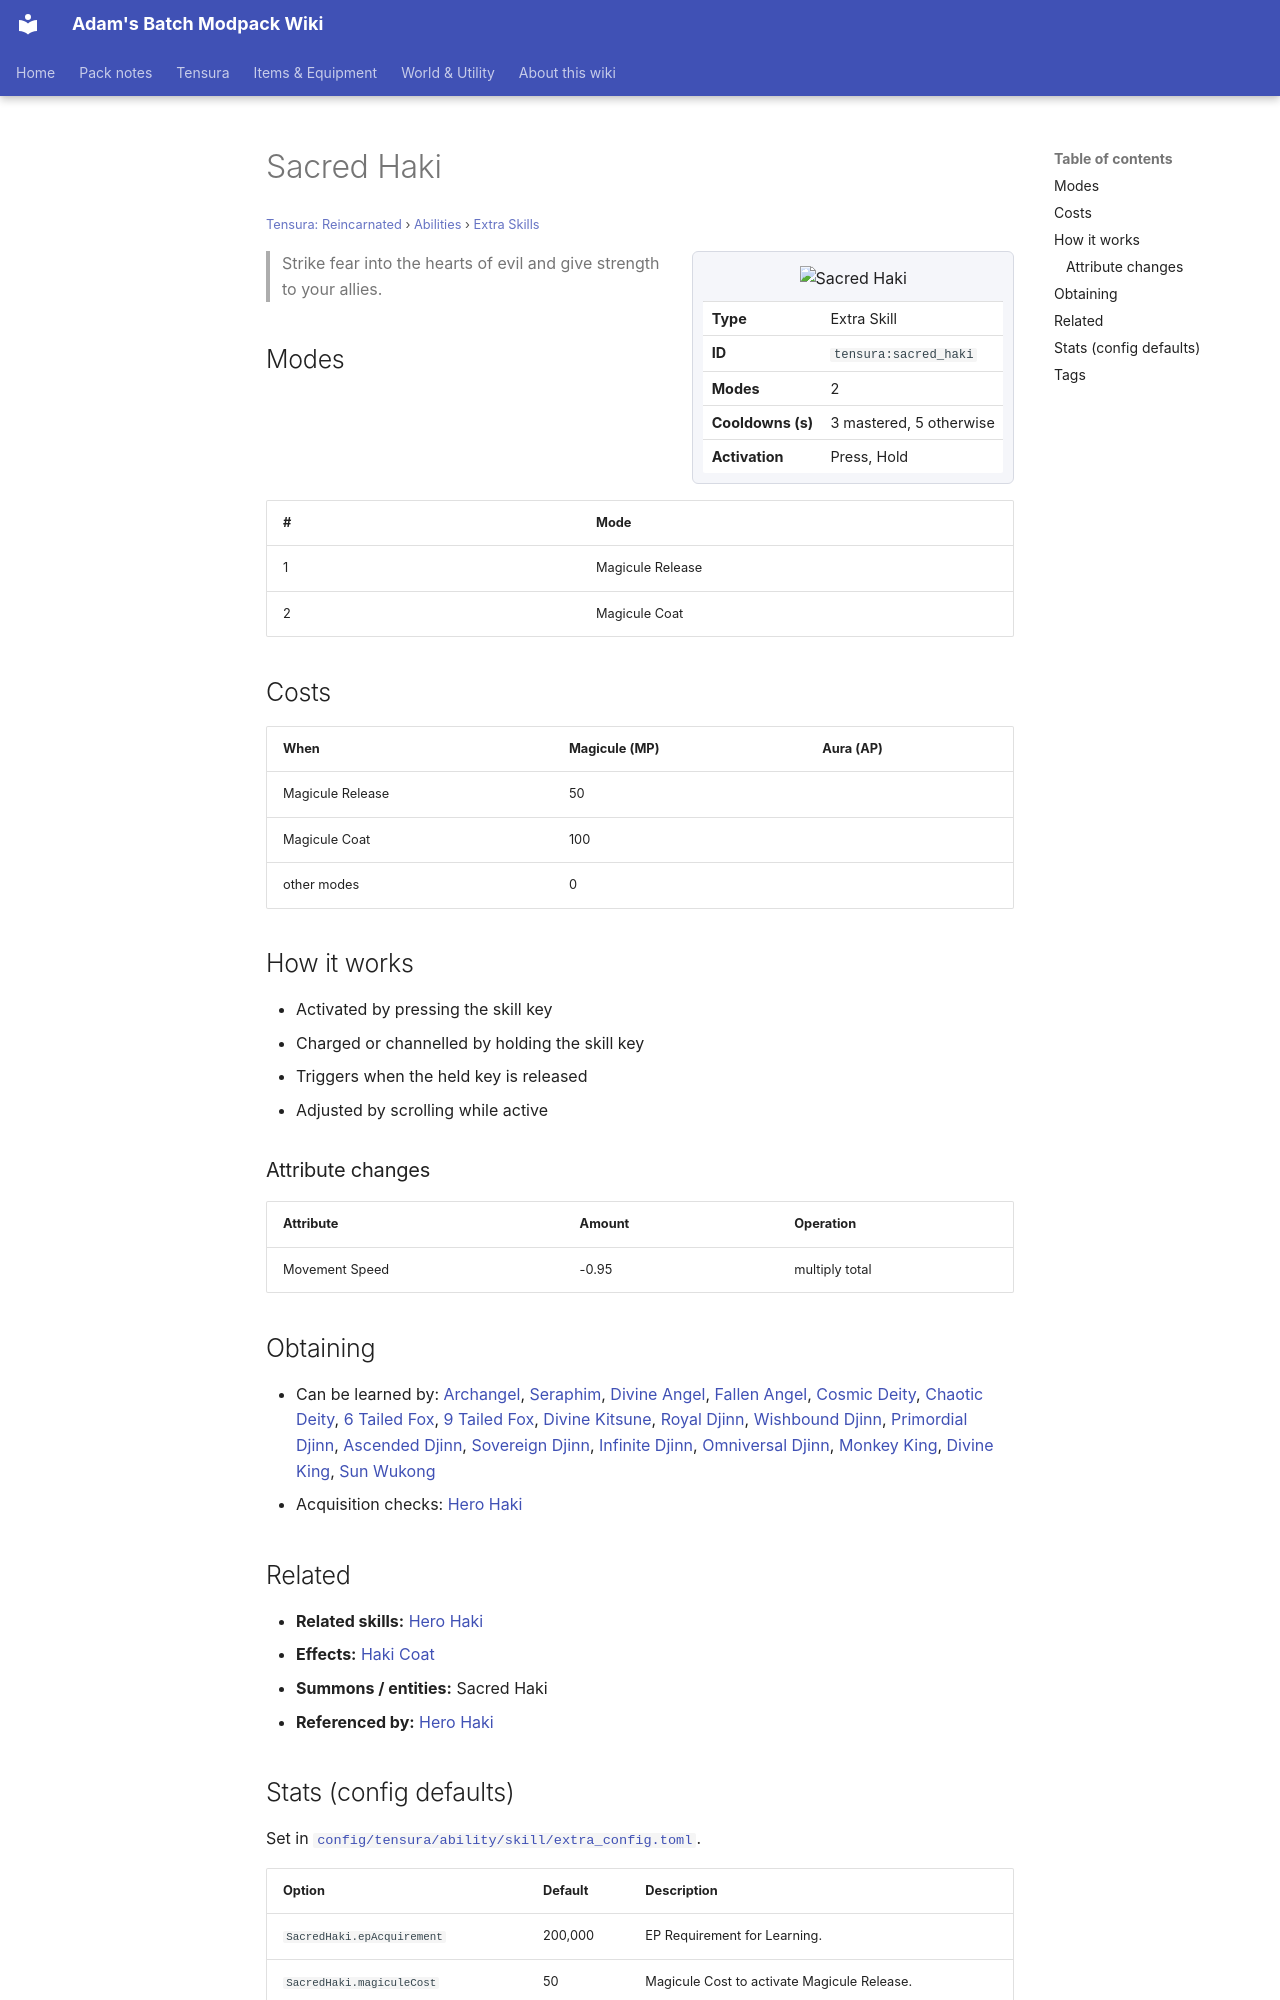

repository: Proteus-Nell/Adams-Batch-MC-Modpack-Wiki · page: tensura-reincarnated/abilities/extra-skills/sacred-haki/index.html · generator: mkdocs

# Sacred Haki

<small>[Tensura: Reincarnated](../../index.md) &rsaquo; [Abilities](../index.md) &rsaquo; [Extra Skills](index.md)</small>

<div class="infobox" markdown>

![Sacred Haki](../../../assets/icons/tensura/skill/sacred_haki.png)

| | |
|---|---|
| **Type** | Extra Skill |
| **ID** | `tensura:sacred_haki` |
| **Modes** | 2 |
| **Cooldowns (s)** | 3 mastered, 5 otherwise |
| **Activation** | Press, Hold |

</div>

> Strike fear into the hearts of evil and give strength to your allies.

## Modes

| # | Mode |
|---|---|
| 1 | Magicule Release |
| 2 | Magicule Coat |

## Costs

| When | Magicule (MP) | Aura (AP) |
|---|---|---|
| Magicule Release | 50 |  |
| Magicule Coat | 100 |  |
| other modes | 0 |  |

## How it works

- Activated by pressing the skill key
- Charged or channelled by holding the skill key
- Triggers when the held key is released
- Adjusted by scrolling while active

### Attribute changes

| Attribute | Amount | Operation |
|---|---|---|
| Movement Speed | -0.95 | multiply total |

## Obtaining

- Can be learned by: [Archangel](../../../ascension/races/archangel.md), [Seraphim](../../../ascension/races/seraphim.md), [Divine Angel](../../../ascension/races/divine-angel.md), [Fallen Angel](../../../ascension/races/fallen-angel.md), [Cosmic Deity](../../../ascension/races/cosmic-deity.md), [Chaotic Deity](../../../ascension/races/chaotic-deity.md), [6 Tailed Fox](../../../ascension/races/six-tail-fox.md), [9 Tailed Fox](../../../ascension/races/nine-tail-fox.md), [Divine Kitsune](../../../ascension/races/divine-kitsune.md), [Royal Djinn](../../../ascension/races/royal-djinn.md), [Wishbound Djinn](../../../ascension/races/wishbound-djinn.md), [Primordial Djinn](../../../ascension/races/primordial-djinn.md), [Ascended Djinn](../../../ascension/races/ascended-djinn.md), [Sovereign Djinn](../../../ascension/races/sovereign-djinn.md), [Infinite Djinn](../../../ascension/races/infinite-djinn.md), [Omniversal Djinn](../../../ascension/races/omniversal-djinn.md), [Monkey King](../../../ascension/races/monkey-king.md), [Divine King](../../../ascension/races/divine-king.md), [Sun Wukong](../../../ascension/races/sun-wukong.md)
- Acquisition checks: [Hero Haki](hero-haki.md)

## Related

- **Related skills:** [Hero Haki](hero-haki.md)
- **Effects:** [Haki Coat](../../effects/haki-coat.md)
- **Summons / entities:** Sacred Haki
- **Referenced by:** [Hero Haki](hero-haki.md)
